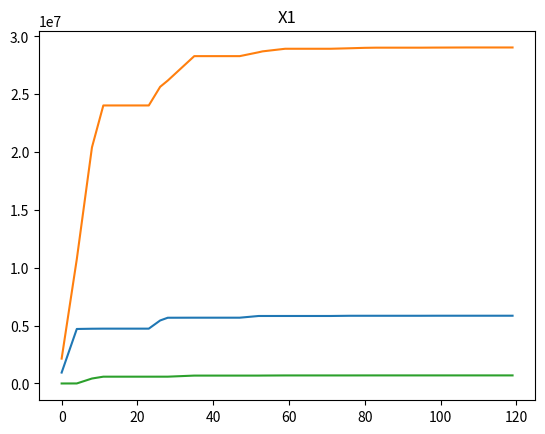

Source code (Python):
import math
import numpy as np
import matplotlib.pyplot as plt
from sys import exit


ws = 1 #m/s
V = 1 #m^3/s
Ts = 573.15 # Kelvin = 300 C
Ta = 277.15 # Kelvin = 4 C (avg ambient)
hpd = 24
days = 5
th = hpd * days # unused

Xe133_A = (285 * 10**15) / (120*60*60) # Bq
Xe133_t = 5 # days (half-life)
eps_Xe133 = 0.1 * 5 # nSv/s/(Bq/m3)

Xe135_A = (289 * 10**15) / (120*60*60) # Bq
Xe135_t = 9 # hr (half-life)
eps_Xe135 = 1 * 5   # nSv/s/(Bq/m3)

Sr90_A = (79 * 10**15) / (120*60*60) # Bq
eps_Sr90 = 30 # nSv/Bq

Te132_A = (195 * 10**15) / (120*60*60) # Bq
Te132_t = 78 # hr (half-life)
eps_Te132 = 3 # nSv/Bq

I131_A = (143 * 10**15) / (120*60*60) # Bq
eps_I131 = 20 # nSv/Bq

I133_A = (281 * 10**15) / (120*60*60) # Bq
I133_t = 21 # hr (half-life)
eps_I133 = 4 # nSv/Bq

Cs137_A = (104 * 10**15) / (120*60*60) # Bq
eps_Ce137 = 13 # nSv/Bq

Ba140_A = (242 * 10**15) / (120*60*60) # Bq
eps_Ba140 = 2 # nSv/Bq

ih_rate = 2.5 / (60 * 60) # m3/sec  for all male exercising

x1=0.1 * 1000 # distance (m)
x2= 1  *1000
x3 = 10 * 1000
g = 9.81 #m/s^2


hs = 10 #m
 
#Q_XE133 =  (Xe133_m/1000)/((days*hpd*60*60)) #emission rate in kg/s
#Q_XE135 = (Xe135_m/1000)/(days*hpd*60*60)
#Q_XE135

dH1 = (1.6/1)*x1**(2/3)*((g/math.pi)*((Ts-Ta)/Ts))**(1/3)
dH2 = (1.6/1)*x2**(2/3)*((g/math.pi)*((Ts-Ta)/Ts))**(1/3)
dH3 = (1.6/1)*x3**(2/3)*((g/math.pi)*((Ts-Ta)/Ts))**(1/3)
H1 = hs+dH1
H2 = hs+dH2
H3 = hs+dH3

tc1_Xe135 = 0
tc2_Xe135 = 0
tc3_Xe135 = 0

tc1_Xe133 = 0
tc2_Xe133 = 0
tc3_Xe133 = 0

tc1_Sr90 = 0
tc2_Sr90 = 0
tc3_Sr90 = 0

tc1_Te132 = 0
tc2_Te132 = 0
tc3_Te132 = 0


tc1_I131 = 0
tc2_I131 = 0
tc3_I131 = 0

tc1_I133  = 0
tc2_I133  = 0
tc3_I133  = 0

tc1_Cs137 = 0
tc2_Cs137 = 0
tc3_Cs137 = 0

tc1_Ba140 = 0
tc2_Ba140 = 0
tc3_Ba140 = 0

cc1_Xe135 = []
cc2_Xe135 = []
cc3_Xe135 = []

cot1_Xe135 = []
cot2_Xe135 = []
cot3_Xe135 = []

    
cot1_Te132 = []
cot2_Te132 = []
cot3_Te132 = []
    
cc1_Te132 = []
cc2_Te132 = []
cc3_Te132 = []

    
cot1_I133 = []
cot2_I133 = []
cot3_I133 = []
    
cc1_I133 = []
cc2_I133 = []
cc3_I133 = []

sig_y1 = []
sig_z1 = []
sig_y2 = []
sig_z2 = []
sig_y3 = []
sig_z3 = []

for day in range(0, days):
    for hour in range(1, hpd+1):
        if hour < 6:
            pc ="A"
        elif  hour >=6 and hour <= 12:
            pc = "B"
        else:
            pc = "E"

        if pc == "A":
            a_y = 5.357
            b_y = 0.8828
            c_y = -0.0076
            a_z = 6.035
            b_z = 2.1097
            c_z = 0.2770
        elif pc == "B":
            a_y = 5.058
            b_y = 0.9024
            c_y = -0.0096
            a_z = 4.694
            b_z = 1.0629
            c_z = 0.0136
        else:
            a_y = 3.922
            b_y = 0.9222
            c_y = -0.0064
            a_z = 3.057
            b_z = 0.6794
            c_z = -0.054

        sig_y1.append(math.exp(a_y + b_y * math.log(x1/1000) + c_y * (math.log(x1/1000))**2))
        sig_z1.append(math.exp(a_z + b_z * math.log(x1/1000) + c_z * (math.log(x1/1000))**2))
        sig_y2.append(math.exp(a_y + b_y * math.log(x2/1000) + c_y * (math.log(x2/1000))**2))
        sig_z2.append(math.exp(a_z + b_z * math.log(x2/1000) + c_z * (math.log(x2/1000))**2))
        sig_y3.append(math.exp(a_y + b_y * math.log(x3/1000) + c_y * (math.log(x3/1000))**2))
        sig_z3.append(math.exp(a_z + b_z * math.log(x3/1000) + c_z * (math.log(x3/1000))**2))
    
    

# exit()

for hr in range (1, 121):
    A_Xe135 = Xe135_A
    if hr >= Xe135_t and hr % Xe135_t == 0:
            Xe135_A /= 2
    
    c1_Xe135 = (A_Xe135 / (math.pi * ws * sig_y1[hr-1] * sig_z1[hr-1])) * (math.exp(-(H1**2) / (2 * sig_z1[hr-1]**2)))
    c2_Xe135 = (A_Xe135 / (math.pi * ws * sig_y2[hr-1] * sig_z2[hr-1])) * (math.exp(-(H2**2) / (2 * sig_z2[hr-1]**2)))
    c3_Xe135 = (A_Xe135 / (math.pi * ws * sig_y3[hr-1] * sig_z3[hr-1])) * (math.exp(-(H3**2) / (2 * sig_z3[hr-1]**2)))   
    
    tc1_Xe135 += c1_Xe135
    tc2_Xe135 += c2_Xe135
    tc3_Xe135 += c3_Xe135
    
    cot1_Xe135.append(c1_Xe135)
    cot2_Xe135.append(c2_Xe135)
    cot3_Xe135.append(c3_Xe135)
    cc1_Xe135.append(tc1_Xe135)
    cc2_Xe135.append(tc2_Xe135)
    cc3_Xe135.append(tc3_Xe135)

    A_Te132 = Te132_A
    if hr >= Te132_t and hr % Te132_t == 0:
            Te132_A /= 2
    
    c1_Te132 = (A_Te132 / (math.pi * ws * sig_y1[hr-1] * sig_z1[hr-1])) * (math.exp(-(H1**2) / (2 * sig_z1[hr-1]**2)))
    c2_Te132 = (A_Te132 / (math.pi * ws * sig_y2[hr-1] * sig_z2[hr-1])) * (math.exp(-(H2**2) / (2 * sig_z2[hr-1]**2)))
    c3_Te132 = (A_Te132 / (math.pi * ws * sig_y3[hr-1] * sig_z3[hr-1])) * (math.exp(-(H3**2) / (2 * sig_z3[hr-1]**2)))   
    
    tc1_Te132 += c1_Te132
    tc2_Te132 += c2_Te132
    tc3_Te132 += c3_Xe135
    
    cot1_Te132.append(c1_Te132)
    cot2_Te132.append(c2_Te132)
    cot3_Te132.append(c3_Te132)
    cc1_Te132.append(tc1_Te132)
    cc2_Te132.append(tc2_Te132)
    cc3_Te132.append(tc3_Te132)

    A_I133 = I133_A
    if hr >= I133_t and hr % I133_t == 0:
            I133_A /= 2
    
    c1_I133 = (A_I133 / (math.pi * ws * sig_y1[hr-1] * sig_z1[hr-1])) * (math.exp(-(H1**2) / (2 * sig_z1[hr-1]**2)))
    c2_I133 = (A_I133 / (math.pi * ws * sig_y2[hr-1] * sig_z2[hr-1])) * (math.exp(-(H2**2) / (2 * sig_z2[hr-1]**2)))
    c3_I133 = (A_I133 / (math.pi * ws * sig_y3[hr-1] * sig_z3[hr-1])) * (math.exp(-(H3**2) / (2 * sig_z3[hr-1]**2)))   
    
    tc1_I133  += c1_I133 
    tc2_I133  += c2_I133 
    tc3_I133  += c3_I133 
    
    cot1_I133 .append(c1_I133)
    cot2_I133 .append(c2_I133)
    cot3_I133 .append(c3_I133)
    cc1_I133 .append(tc1_I133)
    cc2_I133 .append(tc2_I133)
    cc3_I133 .append(tc3_I133)
    

    # inventory not considering the half lives

    c1_Xe133 = (Xe133_A / (math.pi * ws * sig_y1[hr-1] * sig_z1[hr-1])) * (math.exp(-(H1**2) / (2 * sig_z1[hr-1]**2)))
    c2_Xe133 = (Xe133_A / (math.pi * ws * sig_y2[hr-1] * sig_z2[hr-1])) * (math.exp(-(H2**2) / (2 * sig_z2[hr-1]**2)))
    c3_Xe133 = (Xe133_A / (math.pi * ws * sig_y3[hr-1] * sig_z3[hr-1])) * (math.exp(-(H3**2) / (2 * sig_z3[hr-1]**2)))
    
    tc1_Xe133 += c1_Xe133
    tc2_Xe133 += c2_Xe133
    tc3_Xe133 += c3_Xe133

    c1_Sr90 = (Sr90_A / (math.pi * ws * sig_y1[hr-1] * sig_z1[hr-1])) * (math.exp(-(H1**2) / (2 * sig_z1[hr-1]**2)))
    c2_Sr90 = (Sr90_A / (math.pi * ws * sig_y2[hr-1] * sig_z2[hr-1])) * (math.exp(-(H2**2) / (2 * sig_z2[hr-1]**2)))
    c3_Sr90 = (Sr90_A / (math.pi * ws * sig_y3[hr-1] * sig_z3[hr-1])) * (math.exp(-(H3**2) / (2 * sig_z3[hr-1]**2)))
    
    tc1_Sr90 += c1_Sr90
    tc2_Sr90 += c2_Sr90
    tc3_Sr90 += c3_Sr90

    c1_I131 = (I131_A / (math.pi * ws * sig_y1[hr-1] * sig_z1[hr-1])) * (math.exp(-(H1**2) / (2 * sig_z1[hr-1]**2)))
    c2_I131 = (I131_A / (math.pi * ws * sig_y2[hr-1] * sig_z2[hr-1])) * (math.exp(-(H2**2) / (2 * sig_z2[hr-1]**2)))
    c3_I131 = (I131_A / (math.pi * ws * sig_y3[hr-1] * sig_z3[hr-1])) * (math.exp(-(H3**2) / (2 * sig_z3[hr-1]**2)))
    
    tc1_I131 += c1_I131
    tc2_I131 += c2_I131
    tc3_I131 += c3_I131

    c1_Cs137 = (Cs137_A / (math.pi * ws * sig_y1[hr-1] * sig_z1[hr-1])) * (math.exp(-(H1**2) / (2 * sig_z1[hr-1]**2)))
    c2_Cs137 = (Cs137_A / (math.pi * ws * sig_y2[hr-1] * sig_z2[hr-1])) * (math.exp(-(H2**2) / (2 * sig_z2[hr-1]**2)))
    c3_Cs137 = (Cs137_A / (math.pi * ws * sig_y3[hr-1] * sig_z3[hr-1])) * (math.exp(-(H3**2) / (2 * sig_z3[hr-1]**2)))
    
    tc1_Cs137 += c1_Cs137
    tc2_Cs137 += c2_Cs137
    tc3_Cs137 += c3_Cs137

    c1_Ba140 = (Ba140_A / (math.pi * ws * sig_y1[hr-1] * sig_z1[hr-1])) * (math.exp(-(H1**2) / (2 * sig_z1[hr-1]**2)))
    c2_Ba140 = (Ba140_A / (math.pi * ws * sig_y2[hr-1] * sig_z2[hr-1])) * (math.exp(-(H2**2) / (2 * sig_z2[hr-1]**2)))
    c3_Ba140 = (Ba140_A / (math.pi * ws * sig_y3[hr-1] * sig_z3[hr-1])) * (math.exp(-(H3**2) / (2 * sig_z3[hr-1]**2)))
    
    tc1_Ba140 += c1_Ba140
    tc2_Ba140 += c2_Ba140
    tc3_Ba140 += c3_Ba140


time = [i for i in range(len(cc1_Xe135))]
plt.plot(time, cc1_Xe135)
plt.xlabel("Time (hours)")
plt.ylabel("")
plt.title("X1")
#plt.show()

time = [i for i in range(len(cc2_Xe135))]
plt.plot(time, cc2_Xe135)
plt.xlabel("Time (hours)")
plt.ylabel("")
#plt.show()

time = [i for i in range(len(cc3_Xe135))]
plt.plot(time, cc3_Xe135)
plt.xlabel("")
plt.ylabel("")
#plt.show()


##########
# Doses
##########

# Dose at X1
print('for Xe inventory dose')

D_Xe_x1 = ((tc1_Xe135) * eps_Xe135) + ((tc1_Xe133) * eps_Xe133)
print(f'The dose at 0.1 km is {D_Xe_x1 * 1e-6} mSv.')

# Dose at X1
D_Xe_x2 = ((tc2_Xe135) * eps_Xe135) + ((tc2_Xe133) * eps_Xe133)
print(f'The dose at 1 km is {D_Xe_x2 * 1e-6} mSv.')

# Dose at X1
D_Xe_x3 = ((tc3_Xe135) * eps_Xe135) + ((tc3_Xe133) * eps_Xe133)
print(f'The dose at 10 km is {D_Xe_x3 * 1e-6} mSv.')


# Dose at X1
print('for total inventory dose')

D_Total_x1 = (tc1_Xe135 * eps_Xe135) + (tc1_Xe133 * eps_Xe133) + (tc1_Sr90 * eps_Sr90 * ih_rate) + (tc1_Te132 * eps_Te132 * ih_rate) + (tc1_I131 * eps_I131 * ih_rate) + (tc1_I133 * eps_I133 * ih_rate) + (tc1_Cs137 * eps_I133 * ih_rate) 
print(f'The total dose at 0.1 km is {D_Total_x1 * 1e-6} mSv.')

# Dose at X2
D_Total_x2 = (tc2_Xe135 * eps_Xe135) + (tc2_Xe133 * eps_Xe133) + (tc2_Sr90 * eps_Sr90 * ih_rate) + (tc2_Te132 * eps_Te132 * ih_rate) + (tc2_I131 * eps_I131 * ih_rate) + (tc2_I133 * eps_I133 * ih_rate) + (tc2_Cs137 * eps_I133 * ih_rate) 
print(f'The total dose at 1 km is {D_Total_x2 * 1e-6} mSv.')

# Dose at X3
D_Total_x3 = (tc3_Xe135 * eps_Xe135) + (tc3_Xe133 * eps_Xe133) + (tc3_Sr90 * eps_Sr90 * ih_rate) + (tc3_Te132 * eps_Te132 * ih_rate) + (tc3_I131 * eps_I131 * ih_rate) + (tc3_I133 * eps_I133 * ih_rate) + (tc3_Cs137 * eps_I133 * ih_rate) 
print(f'The total dose at 10 km is {D_Total_x3 * 1e-6} mSv.')

